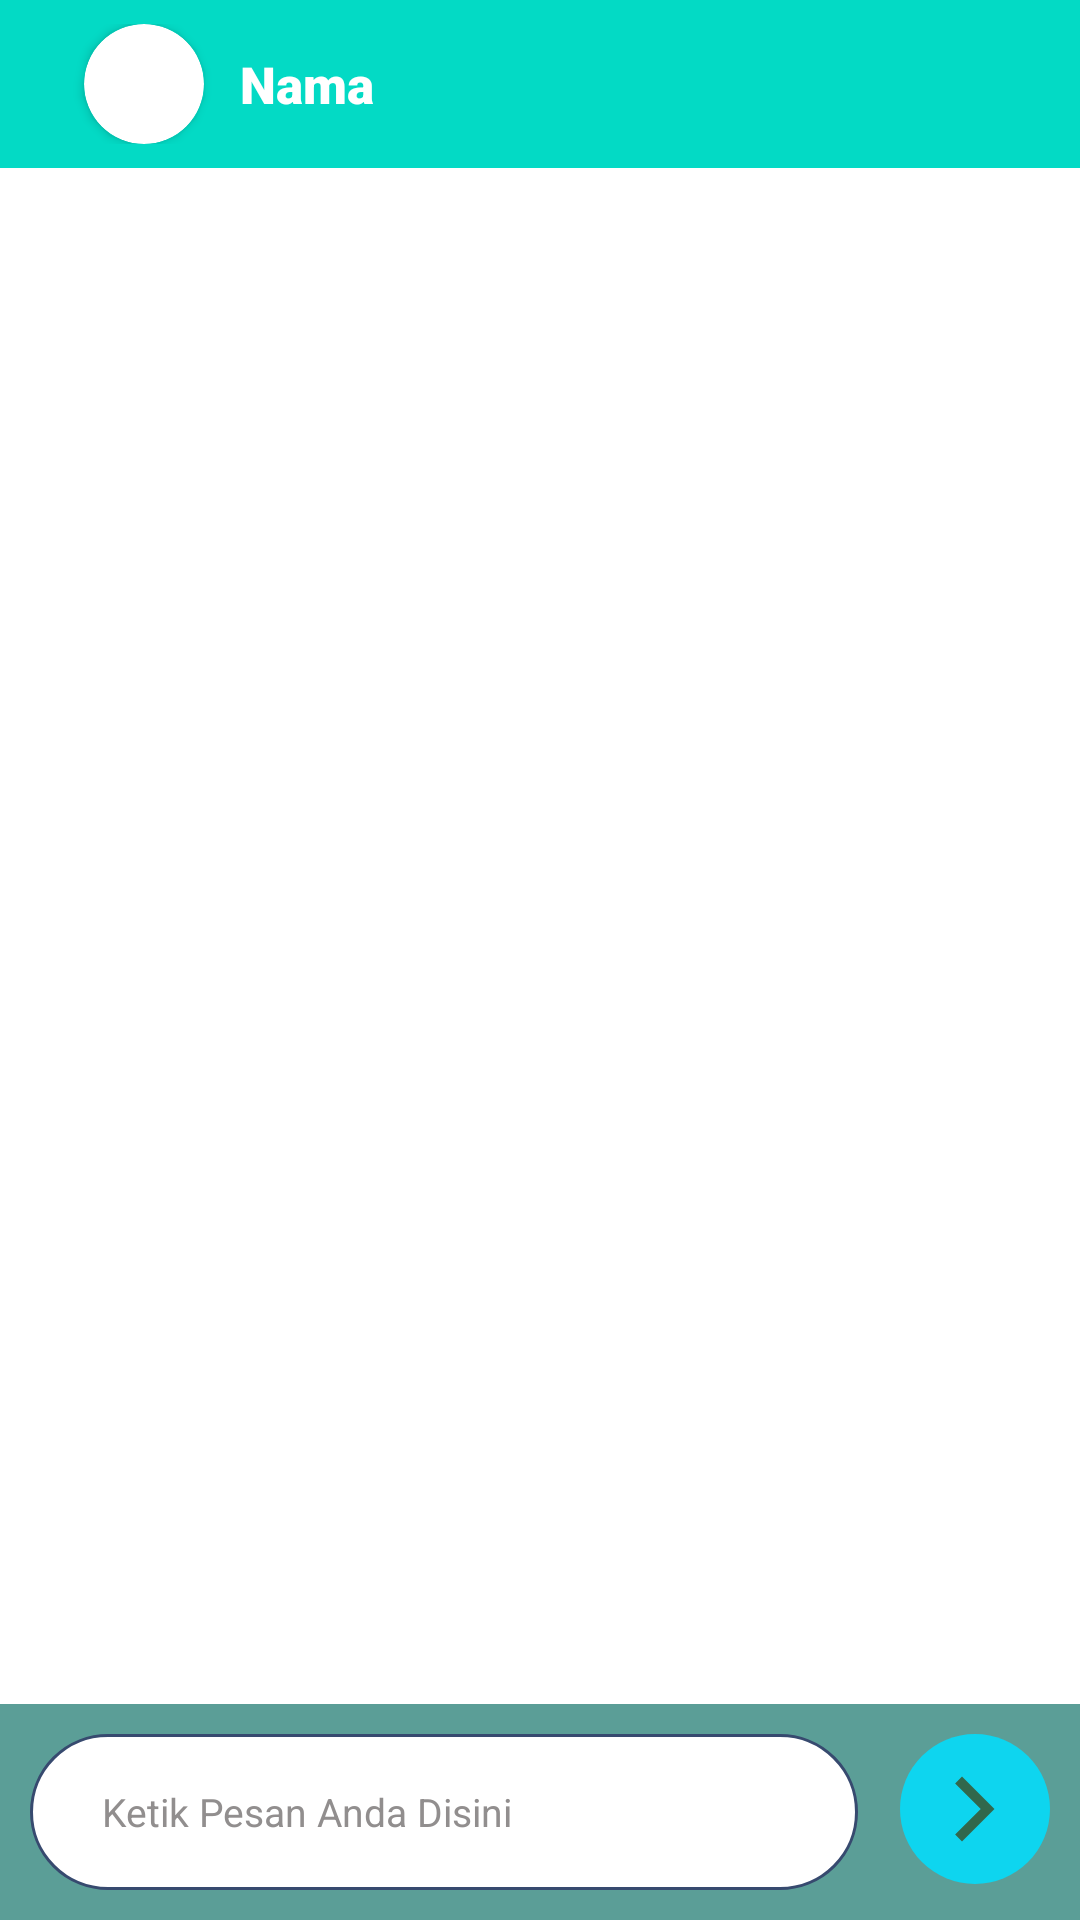

This screen was rendered from an Android layout file. Write that file and the resources it references.
<!-- AndroidManifest.xml: application theme Theme.ChatAppsTrials -->
<!-- res/layout/chat_room.xml -->
<?xml version="1.0" encoding="utf-8"?>
<RelativeLayout xmlns:android="http://schemas.android.com/apk/res/android"
    xmlns:app="http://schemas.android.com/apk/res-auto"
    xmlns:tools="http://schemas.android.com/tools"
    android:layout_width="match_parent"
    android:layout_height="match_parent"
    android:background="@color/white"
    tools:context=".ui.ChatRoom">

    <LinearLayout
        android:layout_width="match_parent"
        android:layout_height="wrap_content"
        android:layout_alignParentTop="true"
        android:layout_above="@+id/linearlayout"
        android:orientation="vertical">

        <com.google.android.material.appbar.AppBarLayout
            android:layout_width="match_parent"
            android:layout_height="wrap_content"
            android:translationZ="0.1dp"
            app:elevation="0dp">

            <androidx.appcompat.widget.Toolbar
                android:layout_width="match_parent"
                android:layout_height="wrap_content"
                android:background="@color/teal_200">

                <LinearLayout
                    android:layout_width="match_parent"
                    android:layout_height="wrap_content"
                    android:orientation="horizontal">

                    <ImageView
                        android:id="@+id/btnBack"
                        android:layout_width="wrap_content"
                        android:layout_height="wrap_content"
                        android:layout_gravity="center"
                        android:src="@drawable/ic_baseline_arrow_back_24"
                        android:contentDescription="@string/back" />

                    <androidx.cardview.widget.CardView
                        android:layout_gravity="center_horizontal"
                        android:layout_width="wrap_content"
                        android:layout_height="wrap_content"
                        android:layout_marginStart="12dp"
                        app:cardCornerRadius="20dp">

                        <ImageView
                            android:id="@+id/profileImg"
                            android:layout_width="40dp"
                            android:layout_height="40dp"
                            android:scaleType="centerCrop"
                            tools:ignore="ContentDescription" />

                    </androidx.cardview.widget.CardView>

                    <TextView
                        android:id="@+id/nameTitle"
                        android:layout_marginStart="12dp"
                        android:layout_width="wrap_content"
                        android:layout_gravity="center"
                        android:text="Nama"
                        android:textSize="17sp"
                        android:layout_height="wrap_content"
                        android:fontFamily="sans-serif-black"
                        android:textColor="@color/white"
                        />

                </LinearLayout>

            </androidx.appcompat.widget.Toolbar>

        </com.google.android.material.appbar.AppBarLayout>

        <androidx.recyclerview.widget.RecyclerView
            android:id="@+id/chatView"
            android:layout_width="match_parent"
            android:layout_height="match_parent"
            android:paddingHorizontal="10dp"
            android:fitsSystemWindows="true"
            app:layoutManager="androidx.recyclerview.widget.LinearLayoutManager"
            />

    </LinearLayout>

    <RelativeLayout
        android:id="@+id/linearlayout"
        android:layout_width="match_parent"
        android:layout_height="wrap_content"
        android:layout_alignParentBottom="true"
        android:background="#5B9E97"
        android:paddingVertical="10dp"
        android:paddingHorizontal="10dp"
        android:orientation="horizontal">

        <EditText
            android:id="@+id/chat_edt"
            android:layout_width="match_parent"
            android:layout_height="52dp"
            android:layout_alignParentStart="true"
            android:layout_marginEnd="14dp"
            android:layout_toStartOf="@+id/sendBtn"
            android:background="@drawable/ed_txt"
            android:drawablePadding="21dp"
            android:hint="@string/tuliskan_pesan_anda_disini"
            android:importantForAutofill="no"
            android:inputType="textMultiLine"
            android:paddingHorizontal="24dp"
            android:scrollbars="none"
            android:textColor="@color/black"
            android:textColorHint="#918E8E"
            android:textSize="13sp"
            tools:ignore="RtlSymmetry" />


        <ImageView
            android:id="@+id/sendBtn"
            android:layout_width="50dp"
            android:layout_height="50dp"
            android:layout_alignParentEnd="true"
            android:background="@drawable/send_btn"
            android:padding="12dp"
            android:src="@drawable/ic_baseline_arrow_forward_ios_24"
            tools:ignore="ContentDescription" />
    </RelativeLayout>

</RelativeLayout>
<!-- resources referenced by this layout -->
<resources>
  <color name="black">#FF000000</color>
  <color name="teal_200">#FF03DAC5</color>
  <color name="white">#FFFFFFFF</color>
  <!-- drawable ed_txt (drawable) -->
  <?xml version="1.0" encoding="utf-8"?>
  <shape xmlns:android="http://schemas.android.com/apk/res/android"
      android:shape="rectangle">
  
      <solid android:color="@color/white"/>
  
      <corners android:radius="34dp"/>
  
      <stroke android:width="1dp" android:color="#374A6F"/>
  
  </shape>
  <!-- drawable ic_baseline_arrow_forward_ios_24 (drawable) -->
  <vector android:height="24dp" android:tint="#31684C"
      android:viewportHeight="24" android:viewportWidth="24"
      android:width="24dp" xmlns:android="http://schemas.android.com/apk/res/android">
      <path android:fillColor="@android:color/white" android:pathData="M5.88,4.12L13.76,12l-7.88,7.88L8,22l10,-10L8,2z"/>
  </vector>
  <!-- drawable send_btn (drawable) -->
  <?xml version="1.0" encoding="utf-8"?>
  <shape xmlns:android="http://schemas.android.com/apk/res/android"
      android:shape="rectangle">
  
      <solid android:color="#0ED5EF"/>
  
      <corners android:radius="90dp"/>
  
  </shape>
  <string name="back">back</string>
  <string name="tuliskan_pesan_anda_disini">Ketik Pesan Anda Disini</string>
  <style name="Theme.ChatAppsTrials" parent="Theme.MaterialComponents.DayNight.NoActionBar">
          
          <item name="colorPrimary">@color/purple_500</item>
          <item name="colorPrimaryVariant">@color/purple_700</item>
          <item name="colorOnPrimary">@color/white</item>
          
          <item name="colorSecondary">@color/teal_200</item>
          <item name="colorSecondaryVariant">@color/teal_700</item>
          <item name="colorOnSecondary">@color/black</item>
          
          <item name="android:statusBarColor">?attr/colorPrimaryVariant</item>
          
      </style>
  <color name="purple_500">#FF6200EE</color>
  <color name="purple_700">#FF3700B3</color>
  <color name="teal_700">#FF018786</color>
</resources>
